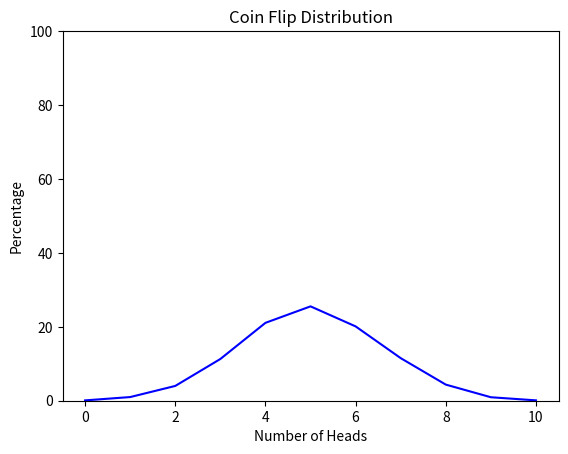

Reproduce this figure in Python.
import random
import matplotlib.pyplot as plt


def flip_coin(num_flips: int = 10000, num_coin_tosses: int = 10) -> dict:
    result = {i: 0 for i in range(11)}

    for _ in range(num_flips):
        num_heads = sum(random.choice([0, 1]) for _ in range(num_coin_tosses))
        result[num_heads] += 1

    percentage_results = {
        key: (value / num_flips * 100) for key, value in result.items()
    }
    return percentage_results


def draw_gaussian_distribution_graph(distribution_data: dict) -> None:
    keys = list(distribution_data.keys())
    values = list(distribution_data.values())

    plt.plot(keys, values, color="blue")
    plt.xlabel("Number of Heads")
    plt.ylabel("Percentage")
    plt.title("Coin Flip Distribution")
    plt.ylim(0, 100)
    plt.show()


if __name__ == "__main__":
    results = flip_coin()
    print(results)

    draw_gaussian_distribution_graph(results)
